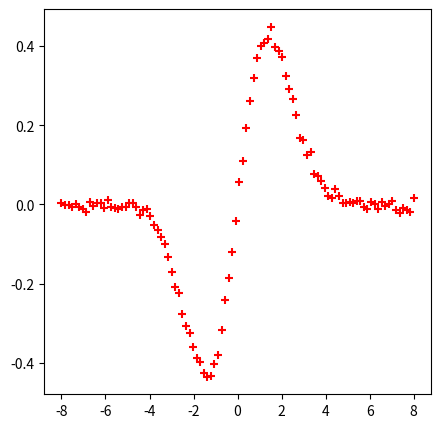

This chart was generated by the following Python code:
# -*- coding: utf-8 -*-
"""
Created on Mon Nov 21 17:04:39 2022

[redacted]
"""

import numpy as np
import matplotlib.pyplot as plt

def model_function(x, a,b):
    
    return x*a * np.exp(-b*x**2)



x = np.linspace(-8,8,100)
a = 0.5
b = 1/4

y = model_function(x, a, b) + 0.01*np.random.randn(len(x))



simulated_data = np.vstack((x,y)).T



np.savetxt('simulated_data.csv', simulated_data, delimiter=',')


fig = plt.figure(figsize=(5,5))
ax = fig.add_subplot(111)
ax.scatter(x,y, color='red', marker='+', label='')
plt.show()
